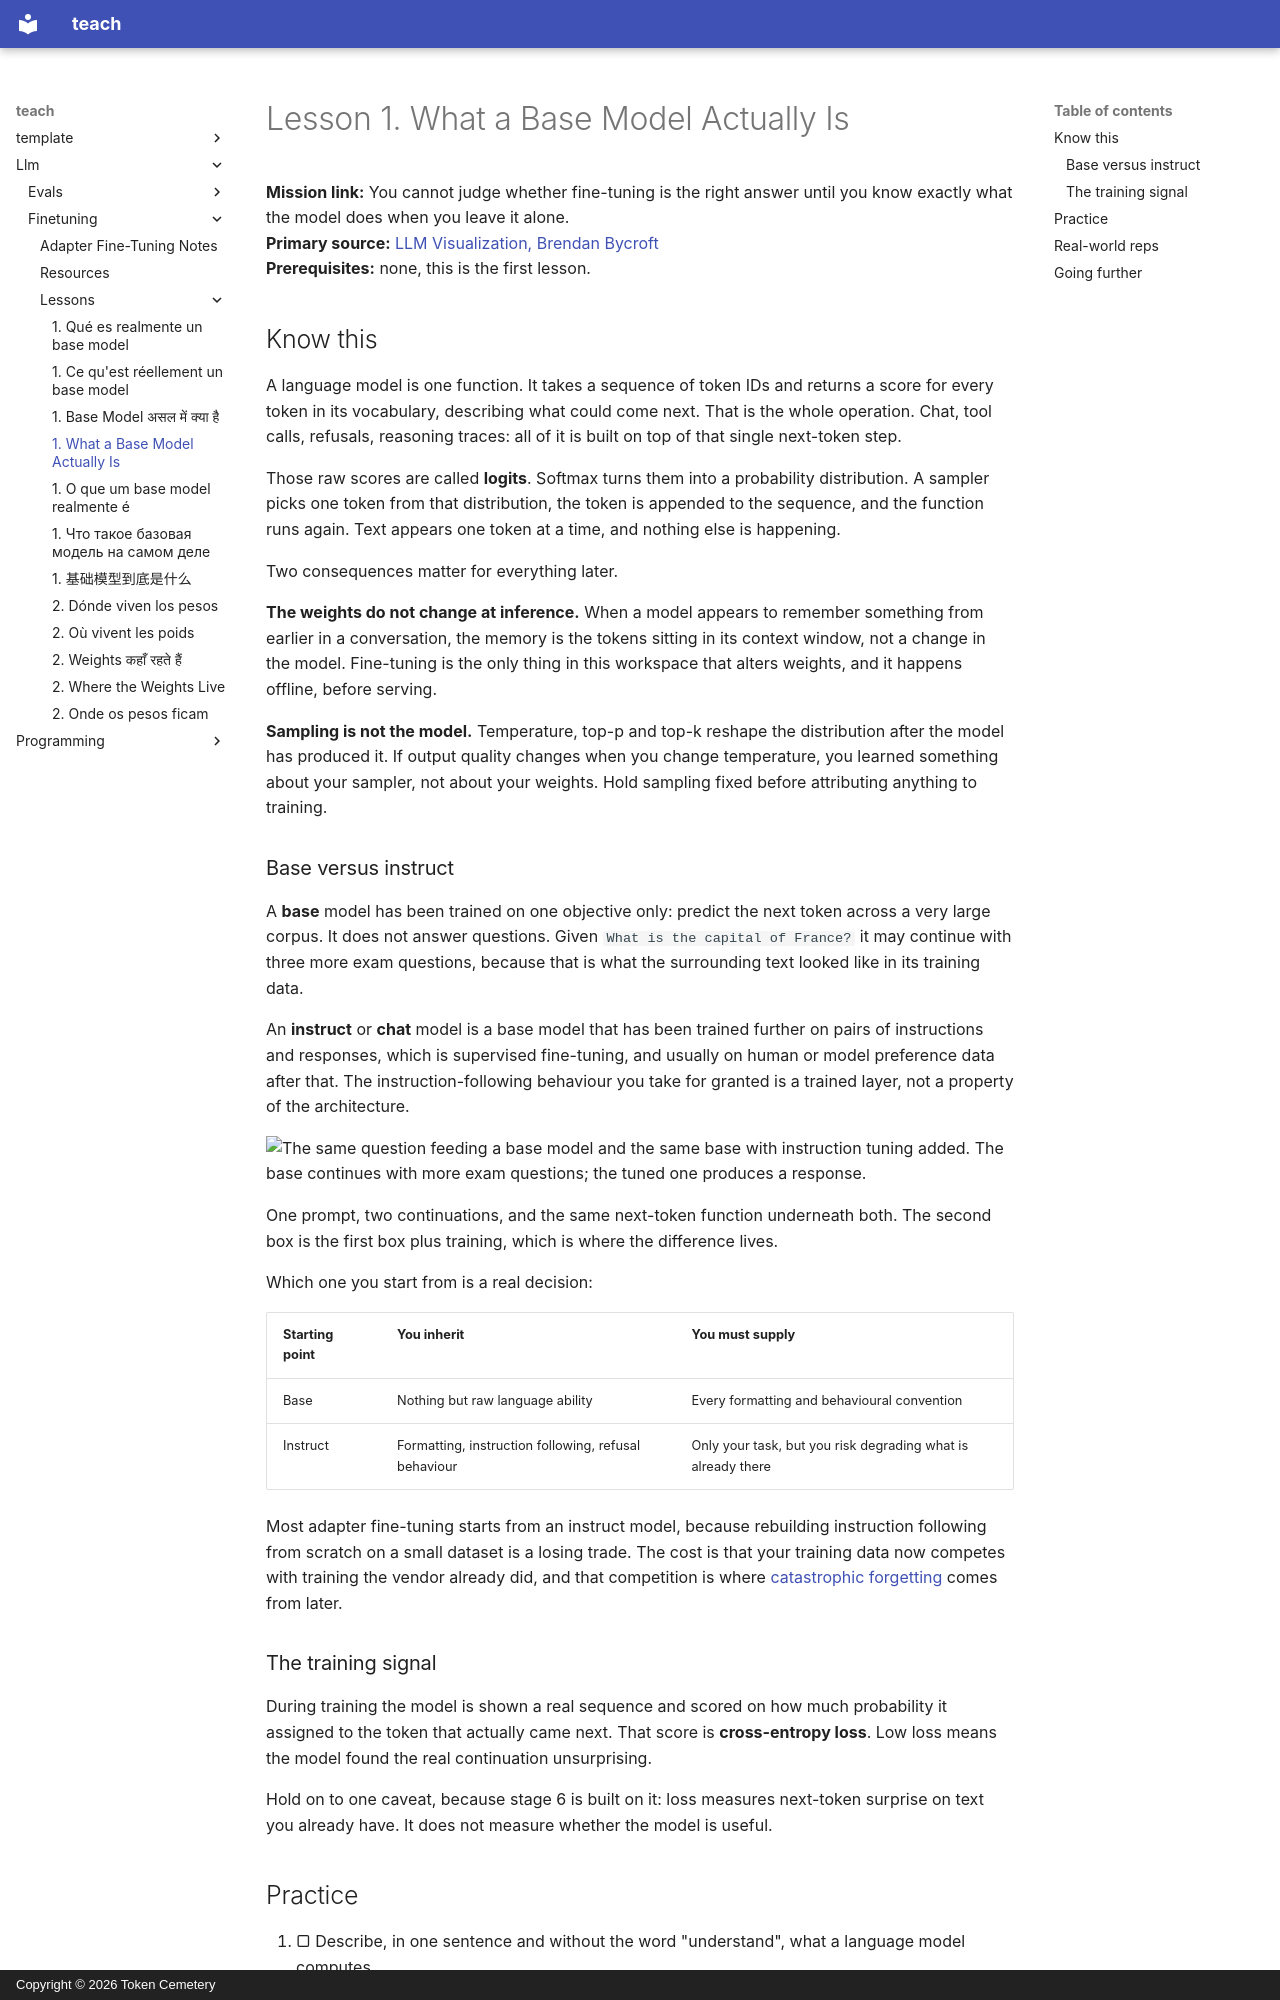

repository: TokenCemetery/teach · page: llm/finetuning/lessons/0001-what-a-base-model-is/index.html · generator: mkdocs · copyright: Copyright © 2026 Token Cemetery

---
title: 1. What a Base Model Actually Is
description: The model is one next-token function; base is not instruct
type: lesson
---

# Lesson 1. What a Base Model Actually Is

**Mission link:** You cannot judge whether fine-tuning is the right answer until you know exactly what the model does when you leave it alone.
**Primary source:** [LLM Visualization, Brendan Bycroft](https://bbycroft.net/llm)
**Prerequisites:** none, this is the first lesson.

## Know this

A language model is one function. It takes a sequence of token IDs and returns a score for every token in its vocabulary, describing what could come next. That is the whole operation. Chat, tool calls, refusals, reasoning traces: all of it is built on top of that single next-token step.

Those raw scores are called **logits**. Softmax turns them into a probability distribution. A sampler picks one token from that distribution, the token is appended to the sequence, and the function runs again. Text appears one token at a time, and nothing else is happening.

Two consequences matter for everything later.

**The weights do not change at inference.** When a model appears to remember something from earlier in a conversation, the memory is the tokens sitting in its context window, not a change in the model. Fine-tuning is the only thing in this workspace that alters weights, and it happens offline, before serving.

**Sampling is not the model.** Temperature, top-p and top-k reshape the distribution after the model has produced it. If output quality changes when you change temperature, you learned something about your sampler, not about your weights. Hold sampling fixed before attributing anything to training.

### Base versus instruct

A **base** model has been trained on one objective only: predict the next token across a very large corpus. It does not answer questions. Given `What is the capital of France?` it may continue with three more exam questions, because that is what the surrounding text looked like in its training data.

An **instruct** or **chat** model is a base model that has been trained further on pairs of instructions and responses, which is supervised fine-tuning, and usually on human or model preference data after that. The instruction-following behaviour you take for granted is a trained layer, not a property of the architecture.

![The same question feeding a base model and the same base with instruction tuning added. The base continues with more exam questions; the tuned one produces a response.](images/one-prompt-two-continuations.svg)

One prompt, two continuations, and the same next-token function underneath both. The second box is the first box plus training, which is where the difference lives.

Which one you start from is a real decision:

| Starting point | You inherit | You must supply |
|---|---|---|
| Base | Nothing but raw language ability | Every formatting and behavioural convention |
| Instruct | Formatting, instruction following, refusal behaviour | Only your task, but you risk degrading what is already there |

Most adapter fine-tuning starts from an instruct model, because rebuilding instruction following from scratch on a small dataset is a losing trade. The cost is that your training data now competes with training the vendor already did, and that competition is where [catastrophic forgetting](../GLOSSARY.md) comes from later.

### The training signal

During training the model is shown a real sequence and scored on how much probability it assigned to the token that actually came next. That score is **cross-entropy loss**. Low loss means the model found the real continuation unsurprising.

Hold on to one caveat, because stage 6 is built on it: loss measures next-token surprise on text you already have. It does not measure whether the model is useful.
